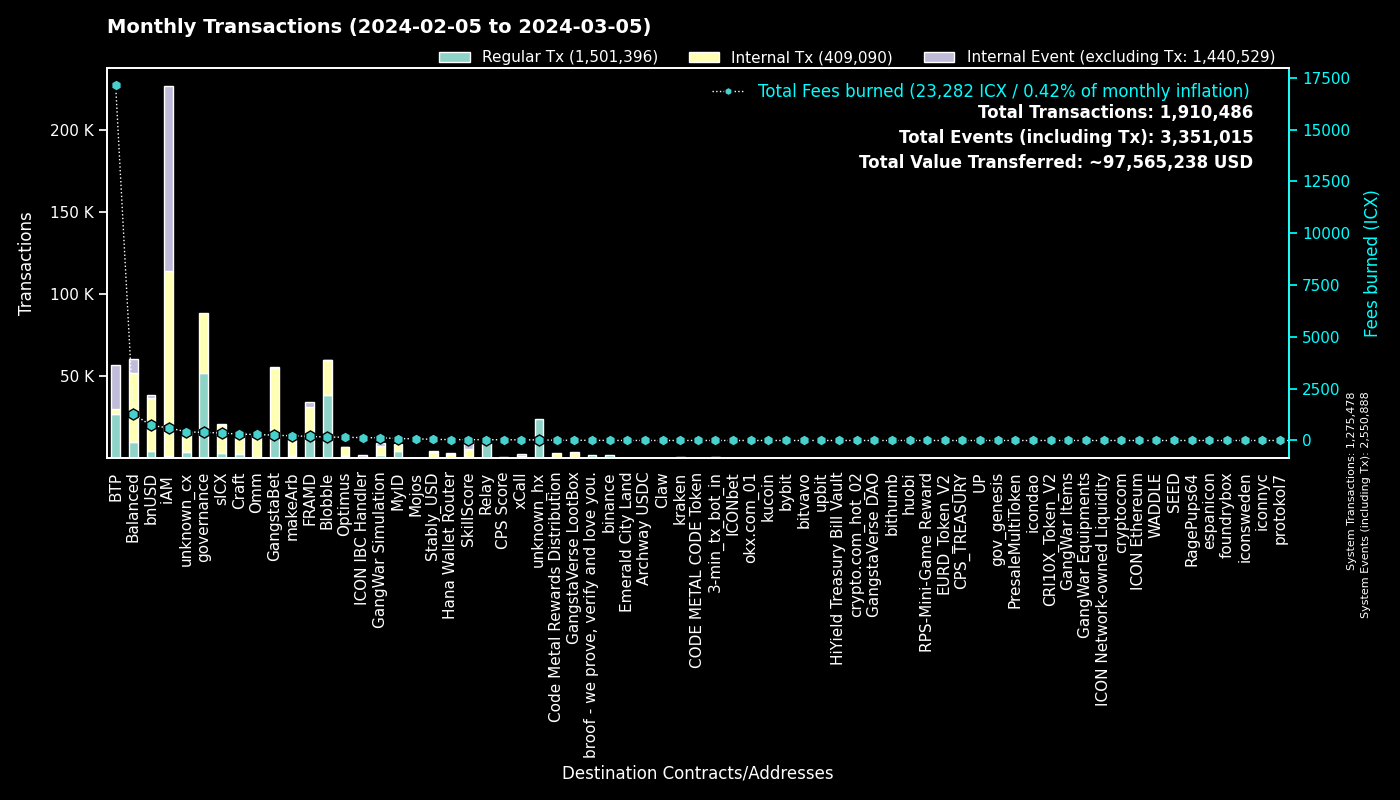

The file beside this chart, header and first rows:
to, Fees burned, Regular Tx, to_def, Internal Tx, Internal Event (excluding Tx), group
0, 0.0, 1275381, System, 97, 1275410, System
cx00000000000000000000000000000000000000…, 387.3, 52245, governance, 36150, 0, governance
cxee7a00755a757e3c519a0616456030e33dc9d4…, 17092, 26639, BTP_2, 0, 26576, BTP
cxf14dea1cff7ceb29a46e6d04533a08f84441e4…, 93.91, 20659, Blobble Stake Token, 21595, 33, Blobble
cxf2ca3b655a782f39227934d37ff3b77f9b1ebc…, 72.48, 17779, Blobble, 0, 0, Blobble
cx2aa9b28a657e3121b75d3d4fe65e569398645d…, 175.1, 13209, FRAMD Token, 15906, 698, FRAMD
cxca5faa5a71d986a2e84dd7e6f5ff791d29901e…, 37.24, 9203, Relay_4, 0, 0, Relay
cx28b2ec885b50c8a93da752f2d0467a67127a70…, 137.8, 6511, CROWN, 17011, 274, GangstaBet
cxe5c2c460364acc5f8c1d5ca925930043d8d9c9…, 22.92, 4853, GangstaBet Crown, 5035, 0, GangstaBet
cx88fd7df7ddff82f7cc735c871dc519838cb235…, 726.9, 4469, bnUSD, 32581, 1602, bnUSD
cxb6be11a27f21ad82c7475aa215e3635fafd7f1…, 37.35, 3201, gangstabet_game, 14414, 0, GangstaBet
cx2609b924e33ef00b648a409245c7ea394c4678…, 365.1, 3007, sICX, 17079, 1004, sICX
cx66d4d90f5f113eba575bf793570135f9b10cec…, 220.9, 2802, balanced_loans, 7543, 4049, Balanced
cxba62bb61baf8dd8b6a04633fe33806547785a0…, 73.03, 2378, MyID_3, 2358, 0, MyID
cx69bcdf1753472c1444188ec3f5188657e30c83…, 6.642, 2189, broof - we prove, verify and love you., 0, 0, broof - we prove, verify and love you.
hxb568381d35d3e7a6383200e8a0d30310af20b9…, 2.536, 2029, binance_hot, 0, 0, binance
cx5a0af85407c69945eb318d4ac18e9e84218416…, 133.7, 1928, GangWar Simulation, 5580, 1568, GangWar Simulation
cx694e8c9f1a05c8c3719f30d46b97697960e428…, 17.43, 1848, MyID_2, 1848, 0, MyID
hx3b7ec435da0ce79d6f61091dea59c6b7e985ed…, 2.171, 1737, unknown_hx, 0, 0, unknown_hx
cx44250a12074799e26fdeee75648ae47e2cc842…, 377, 1310, balanced_governance, 28, 0, Balanced
cx14002628a4599380f391f708843044bc93dce2…, 604.9, 1210, iAM Div, 112708, 112811, iAM
cx21e94c08c03daee80c25d8ee3ea22a20786ec2…, 263.8, 1120, balanced_router, 15706, 1423, Balanced
cxa0af3165c08318e988cb30993b3048335b94af…, 47.53, 1104, balanced_dex, 3260, 276, Balanced
cxe65f3286902be43e00a5013cb1dc300ec8e51f…, 228.5, 1081, makeArb, 11121, 96, makeArb
cxf61cd5a45dc9f91c15aa65831a30a90d59a096…, 129.6, 934, balanced_baln, 5277, 830, Balanced
hx68646780e14ee9097085f7280ab137c3633b4b…, 1.094, 875, kraken_hot, 0, 0, kraken
cx7ecb16e4c143b95e01d05933c17cb986cfe618…, 174.6, 864, CraftRewards, 7021, 134, Craft
cx32743b6f4588f5c1b025c5bb732ac623493654…, 76.23, 856, Craft, 832, 0, Craft
hx11de4e28be4845de3ea392fd8d758655bf766c…, 1.015, 812, 3-min_tx_bot_in, 0, 0, 3-min_tx_bot_in
cx622bbab73698f37dbef53955fd3decffeb0b0c…, 137, 771, ICON IBC Handler, 179, 1145, ICON IBC Handler
cx57d7acf8b5114b787ecdd99ca460c2272e4d91…, 9.607, 751, unknown_cx, 871, 0, unknown_cx
cx10d59e8103ab44635190bd4139dbfd682fa2d0…, 39.14, 747, balanced_rewards, 1424, 928, Balanced
cx2dc662031f3d62bcdba4f63e9bf827767c8475…, 40.75, 676, SkillScore, 4869, 5030, SkillScore
cxaa99a164586883eed0322d62a31946dfa9491f…, 123.8, 651, optimus_rewards, 1962, 55, Optimus
cxd17316e24ee40f2ef8ed6f3a497311db1b3520…, 10.76, 609, GangstaVerse LootBox, 3038, 0, GangstaVerse LootBox
cx1a29259a59f463a67bb2ef84398b30ca56b583…, 156.6, 595, omm_token, 5966, 241, Omm
cx9c4698411c6d9a780f605685153431dcda0460…, 6.754, 536, Auction, 2300, 11, Craft
cx203d9cd2a669be67177e997b8948ce2c35caff…, 101.9, 491, balanced_dividends, 6842, 177, Balanced
cxbb2871f468a3008f80b08fdde5b8b951583acf…, 51.75, 438, Stably_USD, 3669, 137, Stably_USD
cx3dd4adebb73eebcb8a7029c1a07b5a64be926d…, 21.98, 416, unknown_cx, 209, 402, unknown_cx
cxe971c0a92c58db502e4a224efc6ba311eb1c17…, 91.9, 412, unknown_cx, 1064, 134, unknown_cx
hx85532472e789802a943bd34a8aeb86668bc232…, 0.51, 408, okx.com_01, 0, 0, okx.com_01
cx2e6d0fc0eca04965d06038c8406093337f085f…, 44.33, 392, Craft, 2851, 112, Craft
hxbb984f278abd66ae2155edbd91f8c87ce98411…, 0.4863, 389, kucoin, 0, 0, kucoin
cxcb455f26a2c01c686fa7f30e1e3661642dd53c…, 98.79, 381, omm_lending, 5813, 0, Omm
cx28497aef34ec44ad2be9249daddfbe34b54f30…, 5.623, 379, Balanced Bribe, 379, 0, Balanced
hx6b91c8dea3114de74ecfa85908b875778c2b59…, 0.4662, 373, bybit, 0, 0, bybit
cx85954d0dae92b63bf5cba03a59ca4ffe687bad…, 2.524, 350, unknown_cx, 410, 1, unknown_cx
cx7b1843b7ef5368a080ccf59c0a9d1bdec474f9…, 21.12, 342, optimus_dividends, 3194, 0, Optimus
cx334db6519871cb2bfd154cec0905ced4ea142d…, 1.211, 299, unknown_cx, 0, 0, unknown_cx
hxa390d24fdcba68515b492ffc553192802706a1…, 0.37, 296, bitvavo_hot, 0, 0, bitvavo
cx6139a27c15f1653471ffba0b4b88dc15de7e32…, 54.16, 282, gangstabet_token, 3503, 247, GangstaBet
cx43e2eec79eb76293c298f2b17aec06097be606…, 30.41, 255, balanced_staking, 729, 57, Balanced
cx943cf4a4e4e281d82b15ae0564bbdcbf8114b3…, 1.768, 246, unknown_cx, 319, 0, unknown_cx
hx133323c2e990994816b548a9e7eb080a5eac80…, 0.3013, 241, unknown_hx, 0, 0, unknown_hx
cxa07f426062a1384bdd762afa6a87d123fbc81c…, 30.23, 232, xCall, 1404, 1070, xCall
hx294c5d0699615fc8d92abfe464a2601612d11b…, 0.2863, 229, crypto.com_hot_02, 0, 0, crypto.com_hot_02
hx0e7ce4398a56e5bc7ad49e787556786f00c8ed…, 0.2725, 218, unknown_hx, 0, 0, unknown_hx
cx5b5a03cb525a1845d0af3a872d525b18a810ac…, 17.85, 207, btp-0x38.bsc-BTCB, 1382, 54, BTP
cx785d504f44b5d2c8dac04c5a1ecd75f18ee57d…, 13.37, 191, Finance Token, 614, 32, Optimus
... 4,801 more rows
